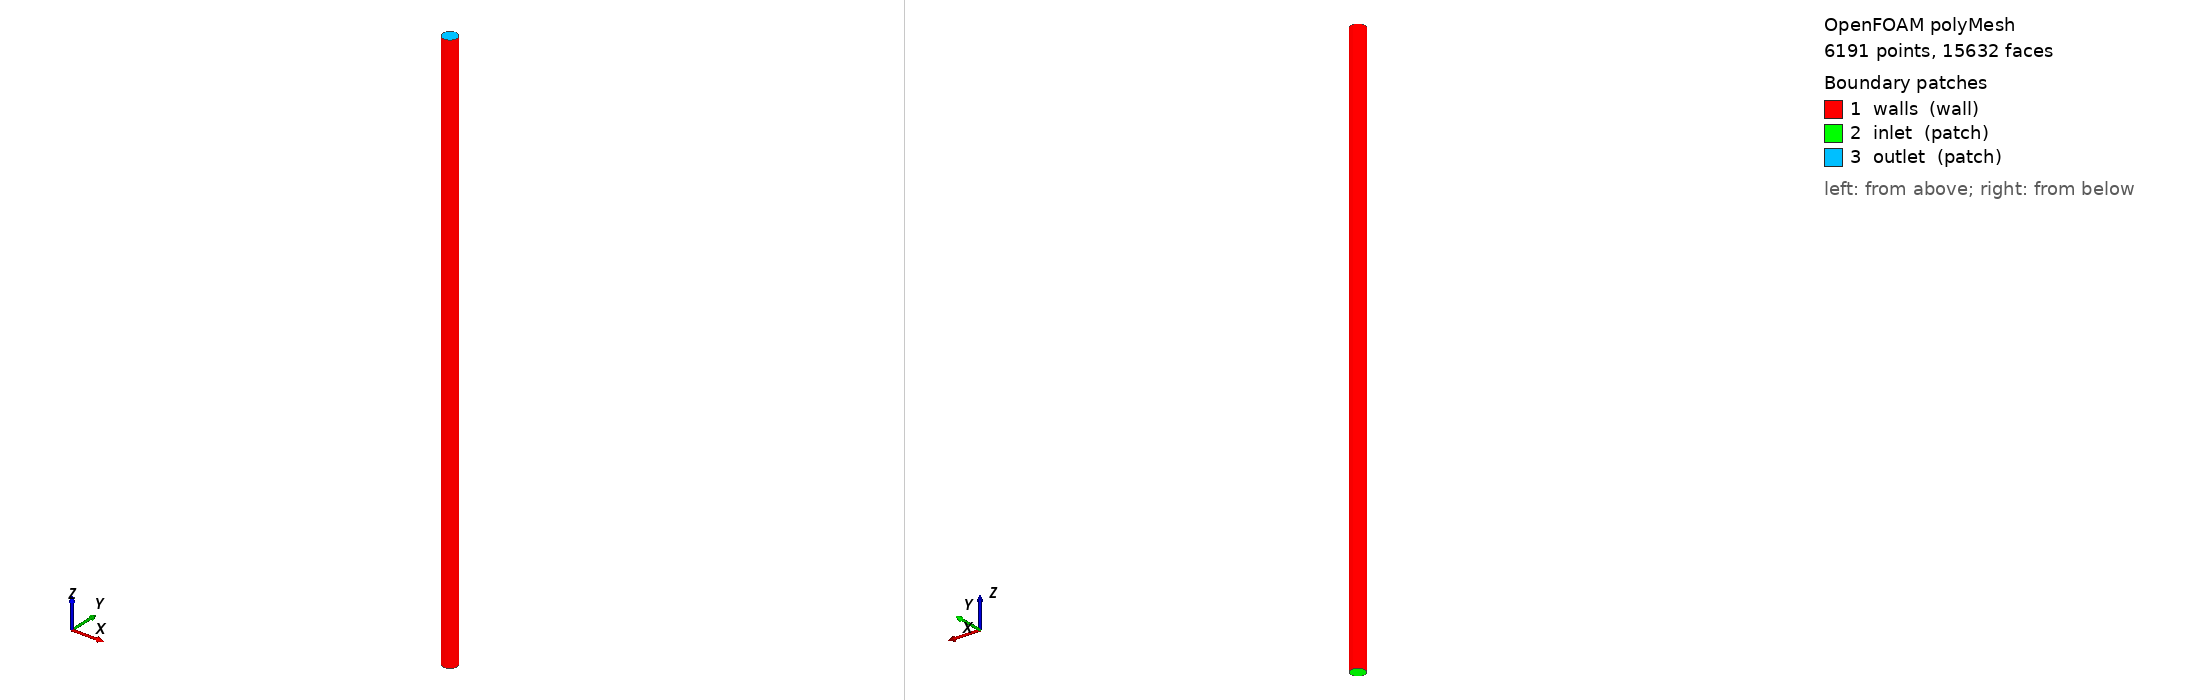

OpenFOAM case: the committed polyMesh, 6191 points, 15632 faces. Boundary patches (legend numbers): 1 walls (wall), 2 inlet (patch), 3 outlet (patch). Left view from above one corner, right view from below the opposite corner. Boundary conditions: 2 field file(s) under 0/; 0 of 3 drawn patches have an entry in a shipped field file.

=== constant/polyMesh/boundary ===
/*--------------------------------*- C++ -*----------------------------------*\
  =========                 |
  \\      /  F ield         | OpenFOAM: The Open Source CFD Toolbox
   \\    /   O peration     | Website:  https://openfoam.org
    \\  /    A nd           | Version:  9
     \\/     M anipulation  |
\*---------------------------------------------------------------------------*/
FoamFile
{
    format      ascii;
    class       polyBoundaryMesh;
    location    "constant/polyMesh";
    object      boundary;
}
// * * * * * * * * * * * * * * * * * * * * * * * * * * * * * * * * * * * * * //

3
(
    walls
    {
        type            wall;
        inGroups        List<word> 1(wall);
        nFaces          2400;
        startFace       13168;
    }
    inlet
    {
        type            patch;
        nFaces          32;
        startFace       15568;
    }
    outlet
    {
        type            patch;
        nFaces          32;
        startFace       15600;
    }
)

// ************************************************************************* //


=== system/controlDict ===
/*--------------------------------*- C++ -*----------------------------------*\
  =========                 |
  \\      /  F ield         | OpenFOAM: The Open Source CFD Toolbox
   \\    /   O peration     | Website:  https://openfoam.org
    \\  /    A nd           | Version:  9
     \\/     M anipulation  |
\*---------------------------------------------------------------------------*/
FoamFile
{
    format      ascii;
    class       dictionary;
    location    "system";
    object      controlDict;
}
// * * * * * * * * * * * * * * * * * * * * * * * * * * * * * * * * * * * * * //

application     denseParticleFoamMod1;

startFrom       latestTime; //startTime;

//startTime       0.1;

stopAt          endTime;

endTime         0.05;

deltaT          1e-5;

adjustTimeStep  false;

maxCo           0.75;

writeControl    adjustableRunTime; //timeStep;

writeInterval   0.0001;

purgeWrite      0;

writeFormat     ascii;

writePrecision  6;

writeCompression off;

timeFormat      general;

timePrecision   6;

runTimeModifiable yes;

functions
{
    inletPressure
    {
        //From tutorials/.../sloshingTank2D
        type            surfaces;
        libs            ("libsampling.so");
        writeControl    timeStep  //runTime;timeStep;...
        writeInterval   1;        //1e-4;   1;
        surfaceFormat   vtk;      //raw;VTK;...
        fields
        (
            p
        );
        interpolationScheme cellPoint;

        surfaces
        (
            inlet
            {
                type        patch;
                patches     (inlet);
                triangulate false;
            }
        );
    }
    
    outletAlpha
    {
        type            surfaces;
        libs            ("libsampling.so");
        writeControl    timeStep  //runTime;timeStep;...
        writeInterval   1;        //1e-4;   1;
        surfaceFormat   vtk;      //raw;VTK;...
        fields
        (
            alpha.air
        );
        interpolationScheme cellPoint;

        surfaces
        (
            outlet
            {
                type        patch;
                patches     (outlet);
                triangulate false;
            }
        );
    }
    
    stop
    {
        type       stopAtClockTime;
        libs       ("libutilityFunctionObjects.so");
        stopTime   16000;
        action     noWriteNow;
    }
}

// ************************************************************************* //


Also in the case, not shown: 0/p (171348 bytes, source omitted); 0/rho.air (29866 bytes, source omitted); constant/polyMesh/faces (numeric list); constant/polyMesh/neighbour (numeric list); constant/polyMesh/owner (numeric list); constant/polyMesh/points (numeric list).
